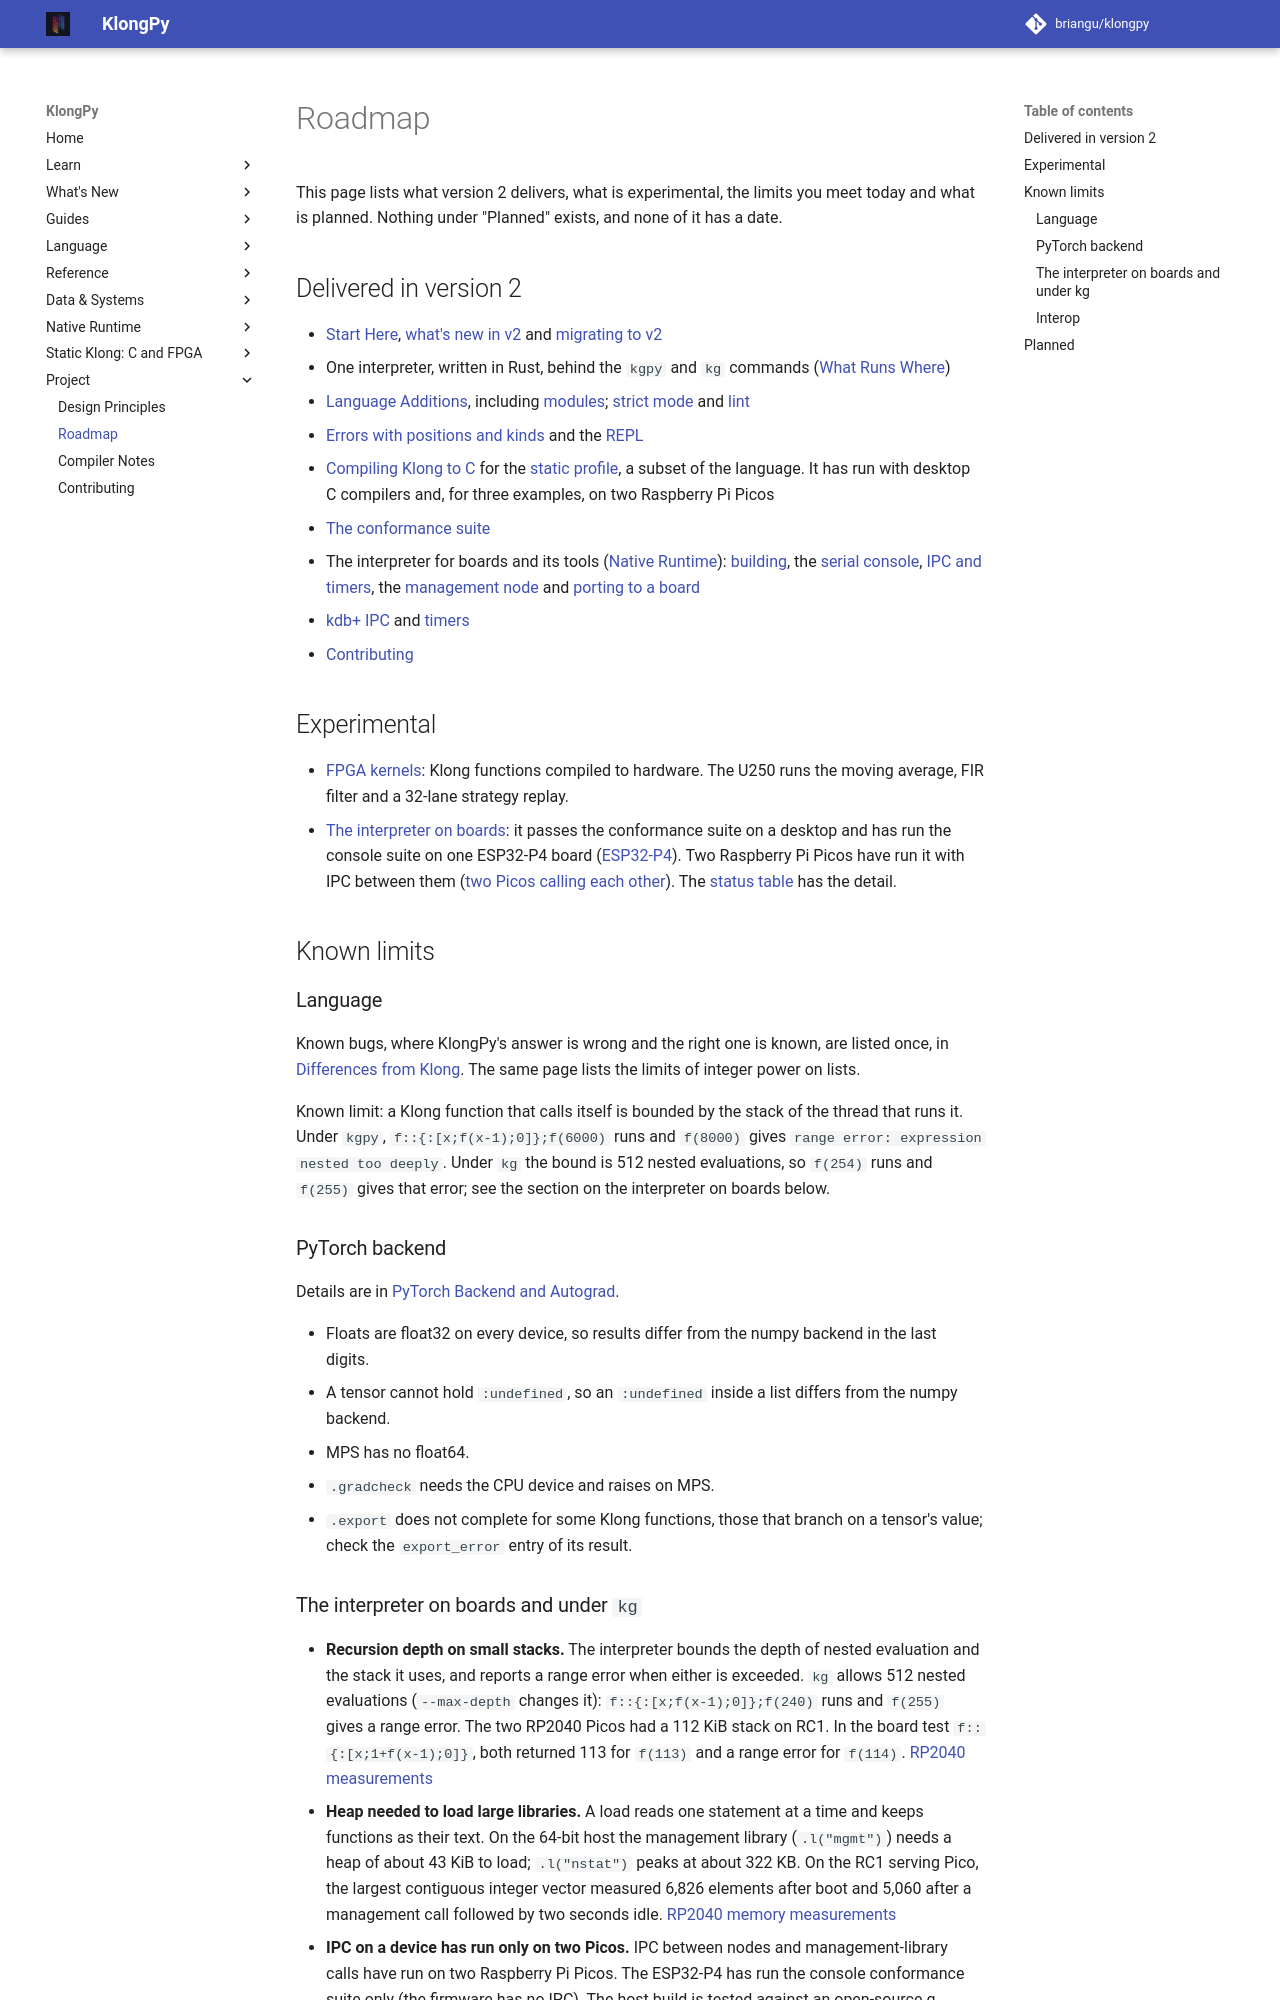

repository: briangu/klongpy · page: 2.0/roadmap/index.html · generator: mkdocs

# Roadmap

This page lists what version 2 delivers, what is experimental, the limits you meet today and what is planned. Nothing under "Planned" exists, and none of it has a date.

## Delivered in version 2

* [Start Here](getting-started.md), [what's new in v2](whats-new-v2.md) and [migrating to v2](migrating-to-v2.md)
* One interpreter, written in Rust, behind the `kgpy` and `kg` commands ([What Runs Where](what-runs-where.md))
* [Language Additions](language-additions.md), including [modules](language-additions.md#modules); [strict mode](strict.md) and [lint](lint.md)
* [Errors with positions and kinds](errors.md) and the [REPL](repl.md)
* [Compiling Klong to C](embedded.md) for the [static profile](static-profile.md), a subset of the language. It has run with desktop C compilers and, for three examples, on two Raspberry Pi Picos
* [The conformance suite](conformance.md)
* The interpreter for boards and its tools ([Native Runtime](native/index.md)): [building](native/building.md), the [serial console](native/console.md), [IPC and timers](native/ipc.md), the [management node](native/management-node.md) and [porting to a board](native/porting.md)
* [kdb+ IPC](ipc_capabilities.md) and [timers](timer.md)
* [Contributing](contributing.md)

## Experimental

* [FPGA kernels](hardware.md): Klong functions compiled to hardware. The U250 runs the moving average, FIR filter and a 32-lane strategy replay.
* [The interpreter on boards](native/index.md): it passes the conformance suite on a desktop and has run the console suite on one ESP32-P4 board ([ESP32-P4](native/esp32-p4.md)). Two Raspberry Pi Picos have run it with IPC between them ([two Picos calling each other](native/pico-bench.md)). The [status table](native/index.md#status-what-has-and-has-not-been-proven) has the detail.

## Known limits

### Language

Known bugs, where KlongPy's answer is wrong and the right one is known, are listed once, in [Differences from Klong](differences.md#known-bugs). The same page lists the limits of integer power on lists.

Known limit: a Klong function that calls itself is bounded by the stack of the thread that runs it. Under `kgpy`, `f::{:[x;f(x-1);0]};f(6000)` runs and `f(8000)` gives `range error: expression nested too deeply`. Under `kg` the bound is 512 nested evaluations, so `f(254)` runs and `f(255)` gives that error; see the section on the interpreter on boards below.

### PyTorch backend

Details are in [PyTorch Backend and Autograd](torch_backend.md).

* Floats are float32 on every device, so results differ from the numpy backend in the last digits.
* A tensor cannot hold `:undefined`, so an `:undefined` inside a list differs from the numpy backend.
* MPS has no float64.
* `.gradcheck` needs the CPU device and raises on MPS.
* `.export` does not complete for some Klong functions, those that branch on a tensor's value; check the `export_error` entry of its result.
